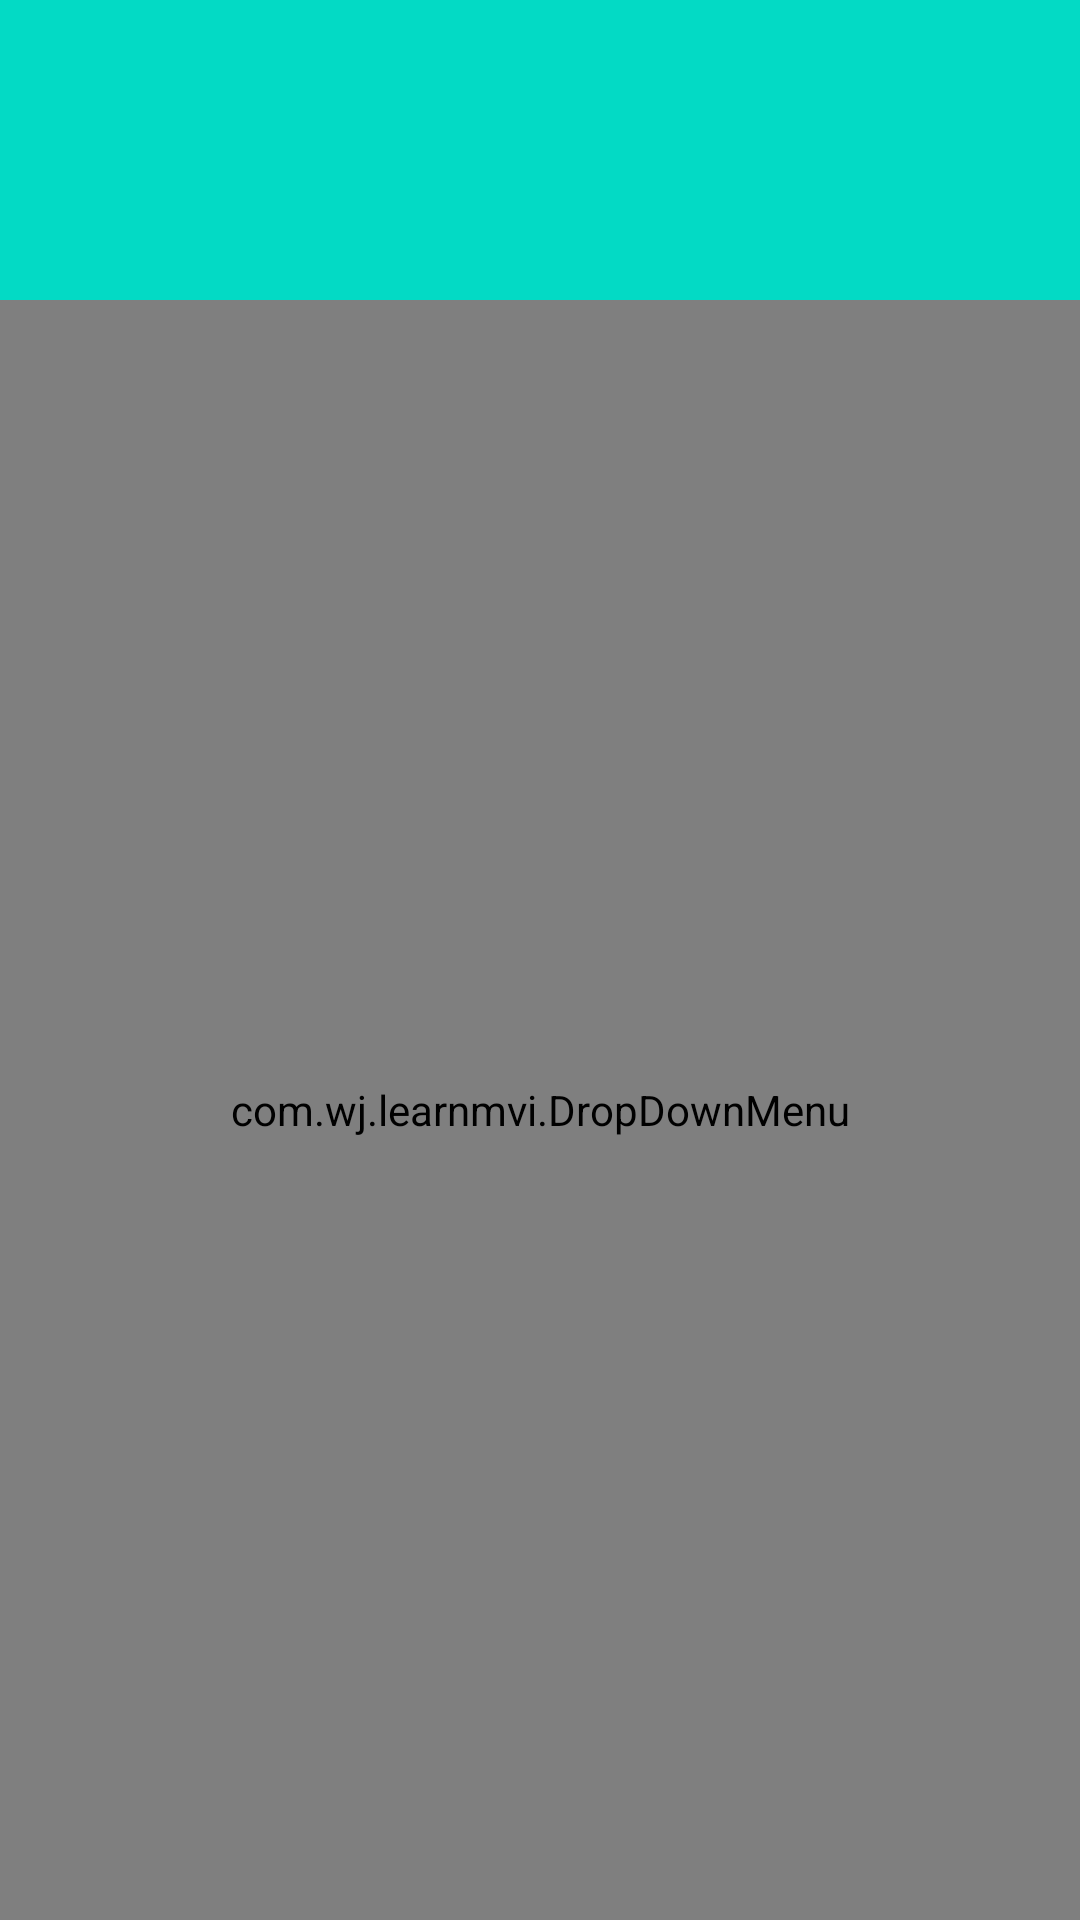

Layout XML and referenced resources for this Android screen:
<!-- AndroidManifest.xml: application theme Theme.LearnMVI -->
<!-- res/layout/activity_drop_down_menu.xml -->
<?xml version="1.0" encoding="utf-8"?>
<LinearLayout xmlns:android="http://schemas.android.com/apk/res/android"
    xmlns:app="http://schemas.android.com/apk/res-auto"
    android:layout_width="match_parent"
    android:layout_height="match_parent"
    android:orientation="vertical">

    <LinearLayout
        android:layout_width="match_parent"
        android:layout_height="100dp"
        android:background="@color/teal_200"
        android:orientation="vertical" />

    <com.wj.learnmvi.DropDownMenu
        android:id="@+id/ddm"
        android:layout_width="match_parent"
        android:layout_height="match_parent"
        app:dddividerColor="@android:color/darker_gray"
        app:ddmenuBackgroundColor="@color/white"
        app:ddmenuTextSize="13sp"
        app:ddmenuSelectedIcon="@mipmap/drop_up"
        app:ddmenuUnselectedIcon="@mipmap/drop_down"
        app:ddtextSelectedColor="@color/teal_200"
        app:ddtextUnselectedColor="@color/black"
        app:ddunderlineColor="@android:color/darker_gray" />
</LinearLayout>
<!-- resources referenced by this layout -->
<resources>
  <!-- mipmap drop_down: png bitmap (mipmap-xhdpi, 498 bytes) -->
  <!-- mipmap drop_up: png bitmap (mipmap-xhdpi, 308 bytes) -->
  <style name="Theme.LearnMVI" parent="Theme.MaterialComponents.DayNight.NoActionBar">
          
          <item name="colorPrimary">@color/purple_500</item>
          <item name="colorPrimaryVariant">@color/purple_700</item>
          <item name="colorOnPrimary">@color/white</item>
          
          <item name="colorSecondary">@color/teal_200</item>
          <item name="colorSecondaryVariant">@color/teal_700</item>
          <item name="colorOnSecondary">@color/black</item>
          
          <item name="android:statusBarColor" tools:targetApi="l">?attr/colorPrimaryVariant</item>
          
          <item name="android:windowContentOverlay">@null</item>
      </style>
  <!-- not gathered from this repository: default colours our renderer supplied (Android Studio template values) -->
  <color name="purple_500">#FF6200EE</color>
  <color name="purple_700">#FF3700B3</color>
  <color name="teal_200">#FF03DAC5</color>
  <color name="teal_700">#FF018786</color>
  <color name="black">#FF000000</color>
  <color name="white">#FFFFFFFF</color>
</resources>
